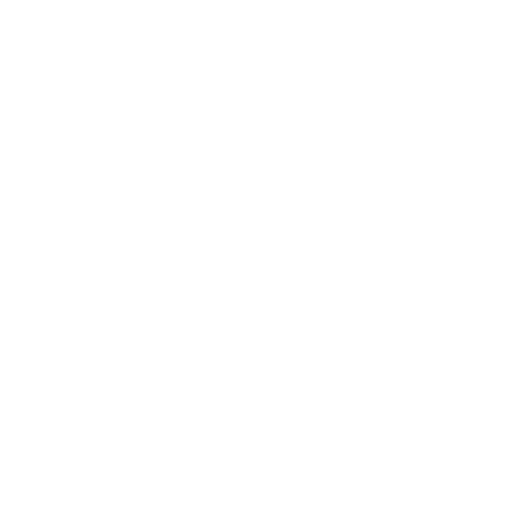
t = 0.00 s
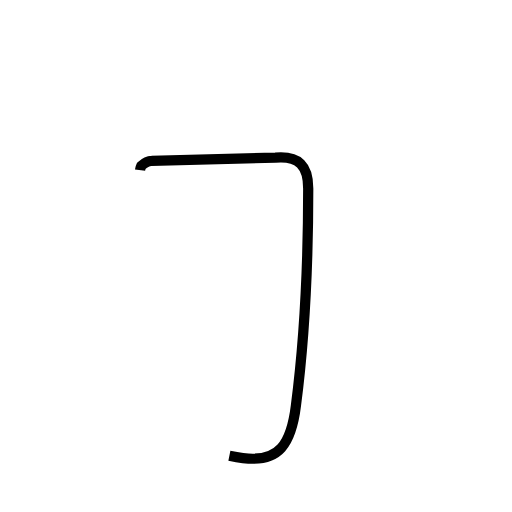
t = 1.50 s
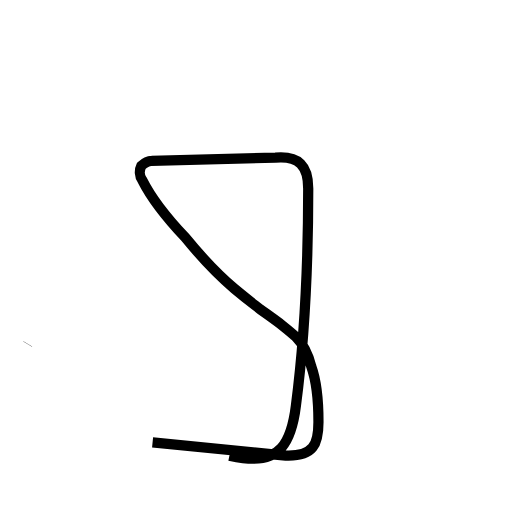
t = 3.00 s
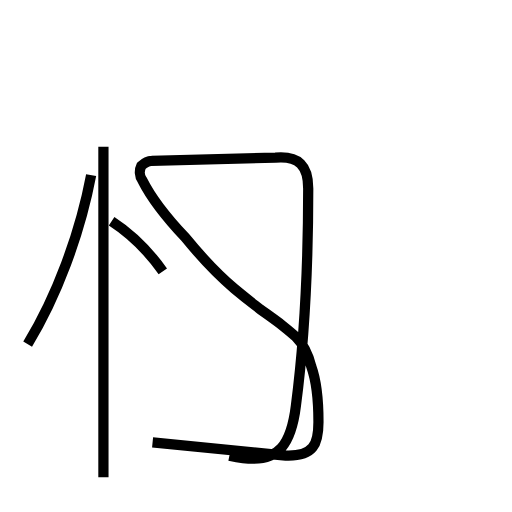
t = 4.71 s
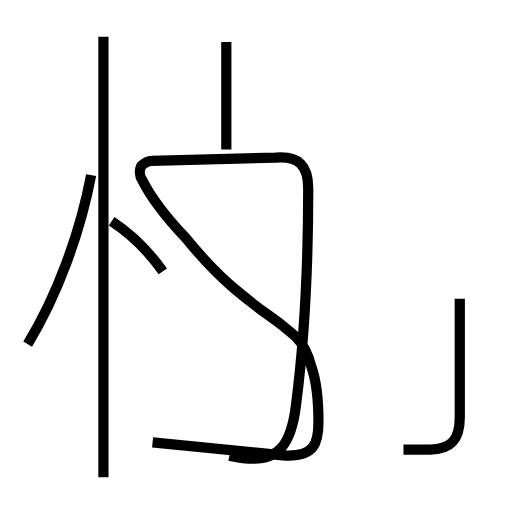
t = 5.92 s
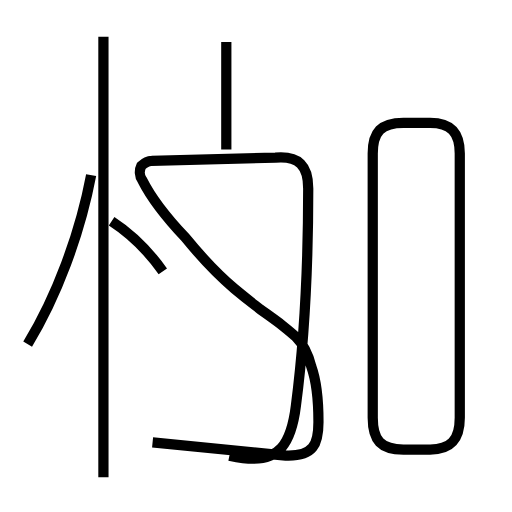
t = 7.64 s

The animated SVG that drew these frames (rendered in a browser with its animation timeline set to each time). Animation: 6 SMIL elements (animate=6); one cycle of 7.64 s.

<?xml version='1.0' encoding='utf-8'?>
<svg viewBox="0.0 -6.0 50.0 50.0" version="1.1" xmlns="http://www.w3.org/2000/svg"><rect x="-1000" y="-1000" width="2000" height="2000" stroke="white" fill="white" /><g style="fill:none;stroke:#000000;stroke-width:1"><path d="M 22.4 0.5 C 23.4 0.7 24.0 0.8 24.7 0.8 C 27.0 0.8 28.4 -0.3 28.9 -4.4 C 29.6 -9.8 30.1 -17.1 30.1 -25.6 C 30.1 -27.8 29.2 -28.8 26.9 -28.6 L 14.8 -28.3 C 14.4 -28.3 14.1 -28.1 13.8 -27.8 C 13.6 -27.4 13.6 -26.8 13.9 -26.4 C 14.8 -24.6 16.4 -22.6 18.1 -20.8 C 19.9 -18.6 21.6 -16.9 22.9 -15.8 C 24.1 -14.8 24.9 -14.2 25.4 -13.8 C 26.4 -13.1 27.1 -12.6 27.6 -12.2 C 28.1 -11.8 28.6 -11.4 28.9 -11.1 C 29.6 -10.4 30.1 -9.4 30.4 -8.2 C 30.9 -6.8 31.1 -4.8 31.1 -2.8 C 31.1 -0.6 30.6 0.6 27.9 0.5 L 14.9 -0.8 " transform="translate(0.0 38.0)" stroke-dasharray="99.88402478238062" stroke-dashoffset="99.88402478238062"><animate attributeName="stroke-dashoffset" from="99.88402478238062" to="0" dur="2.9965207434714185s" begin="0s" fill="freeze" /></path><path d="M 2.7 -10.4 C 5.5 -15.0 7.8 -21.1 8.9 -26.9 " transform="translate(0.0 38.0)" stroke-dasharray="17.71430924667844" stroke-dashoffset="17.71430924667844"><animate attributeName="stroke-dashoffset" from="17.71430924667844" to="0" dur="0.5314292774003532s" begin="2.9965207434714185s" fill="freeze" /></path><path d="M 15.9 -17.5 C 14.7 -19.2 12.9 -21.1 10.9 -22.4 " transform="translate(0.0 38.0)" stroke-dasharray="7.039947619450534" stroke-dashoffset="7.039947619450534"><animate attributeName="stroke-dashoffset" from="7.039947619450534" to="0" dur="0.211198428583516s" begin="3.5279500208717716s" fill="freeze" /></path><path d="M 10.1 2.6 L 10.1 -40.4 " transform="translate(0.0 38.0)" stroke-dasharray="43.0" stroke-dashoffset="43.0"><animate attributeName="stroke-dashoffset" from="43.0" to="0" dur="1.29s" begin="3.7391484494552873s" fill="freeze" /></path><path d="M 22.1 -39.9 L 22.1 -29.4 " transform="translate(0.0 38.0)" stroke-dasharray="10.5" stroke-dashoffset="10.5"><animate attributeName="stroke-dashoffset" from="10.5" to="0" dur="0.315s" begin="5.029148449455287s" fill="freeze" /></path><path d="M 39.4 -0.1 L 42.0 -0.1 C 44.0 -0.1 44.9 -1.0 44.9 -3.2 L 44.9 -29.0 C 44.9 -31.1 44.0 -32.0 42.0 -32.0 L 39.4 -32.0 C 37.2 -32.0 36.4 -31.1 36.4 -29.0 L 36.4 -3.2 C 36.4 -1.0 37.2 -0.1 39.4 -0.1 Z" transform="translate(0.0 38.0)" stroke-dasharray="76.52328855872564" stroke-dashoffset="76.52328855872564"><animate attributeName="stroke-dashoffset" from="76.52328855872564" to="0" dur="2.295698656761769s" begin="5.344148449455288s" fill="freeze" /></path></g></svg>
